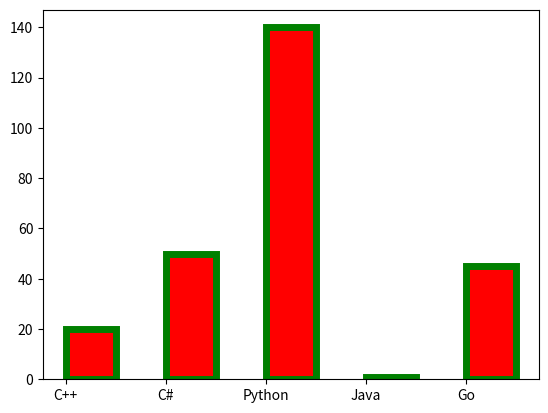

The script that saved this image:
import numpy as np
import matplotlib.pyplot as plt

x = ["C++", "C#", "Python", "Java", "Go"]
y = [20, 50, 140, 1, 45]

# `align` - the start of bar chart
plt.bar(x, y, color="r", align="edge", width=0.5,
        edgecolor="green", lw=5)
plt.show()
